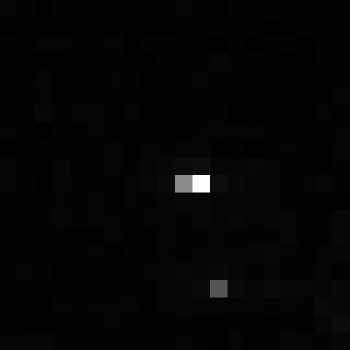

The table this chart was drawn from, first rows:
, xmin, ymin, lat, lon, area, perimeter, max_nanowatts, min_nanowatts, moonlight_illumination, clear_sky_confidence, mean_nanowatts
0, 933, 3639, -5.832, -5.832, 2.0, 0.0, 36.51, 0.008138, 11.85, 0.0, 0.6349
